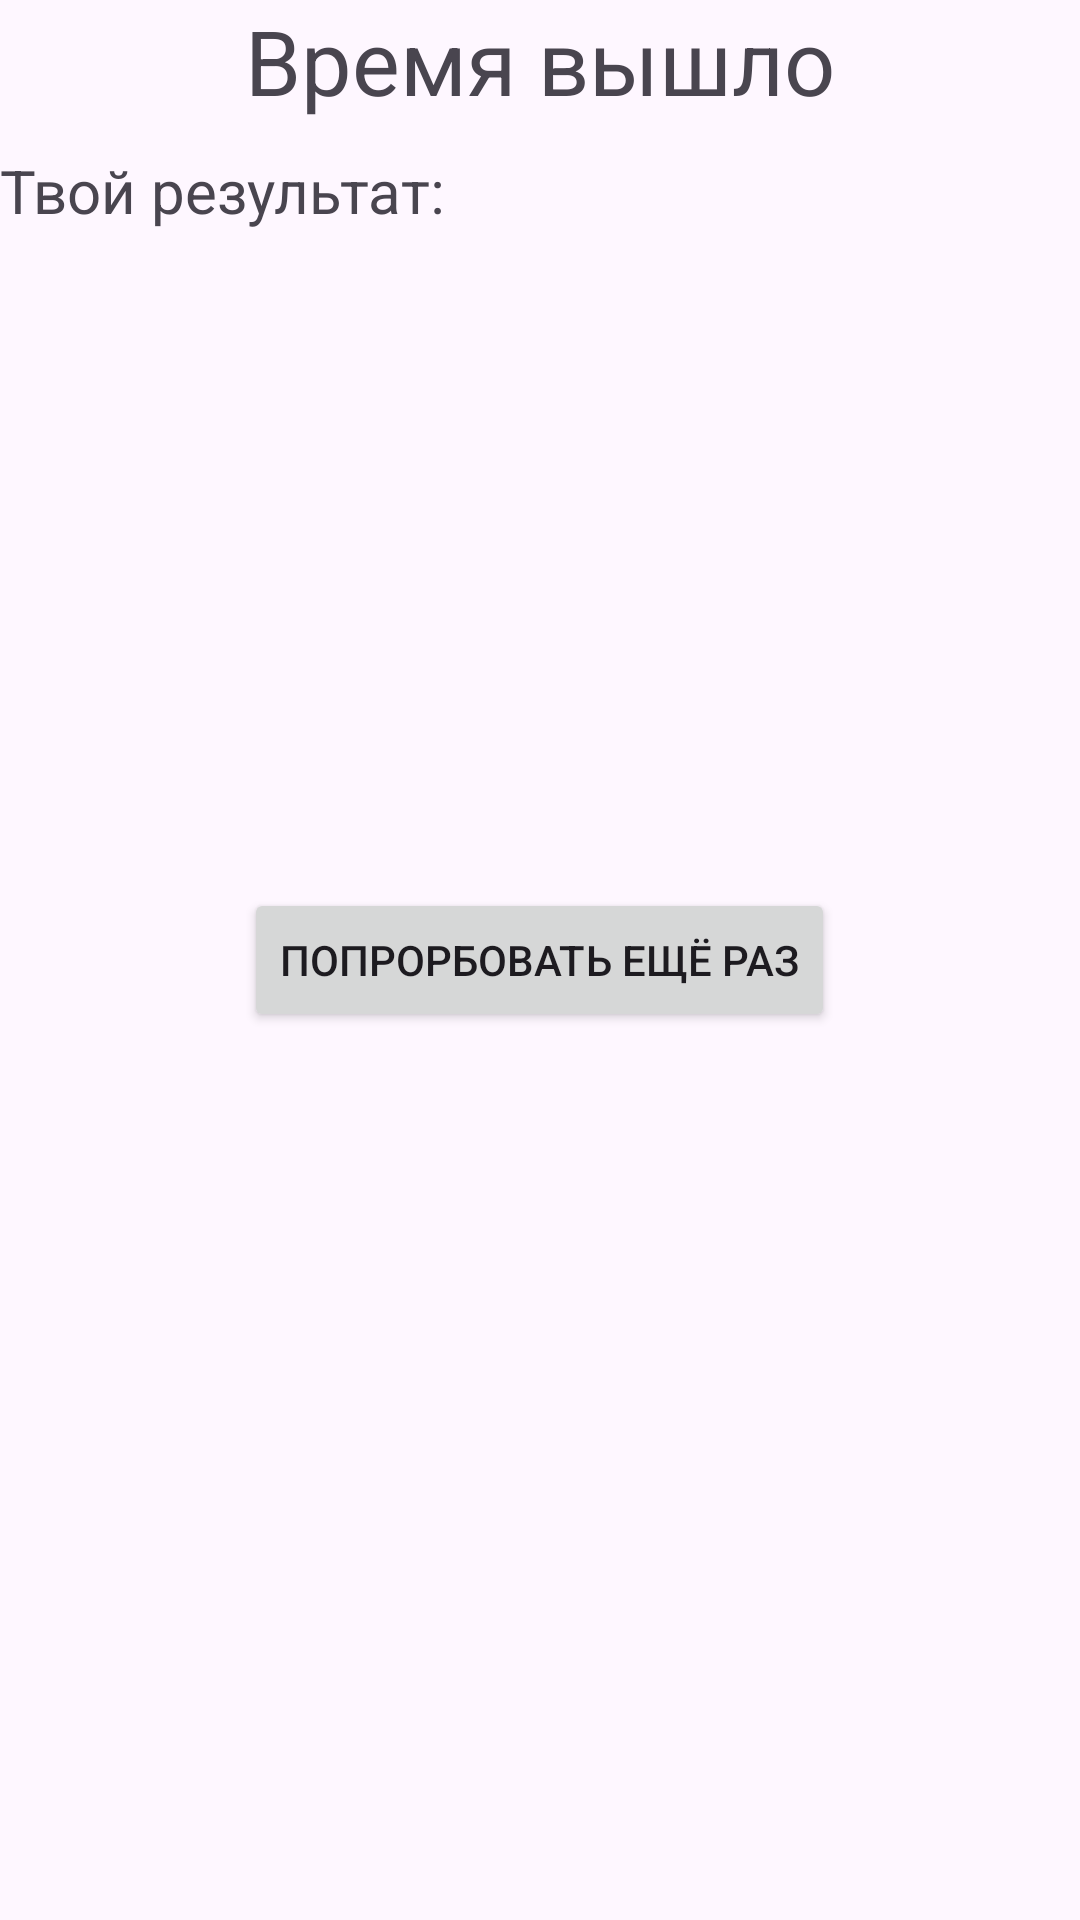

The Android layout XML behind this screen, and the referenced resources:
<!-- AndroidManifest.xml: application theme AppTheme -->
<!-- res/layout/activity_result.xml -->
<?xml version="1.0" encoding="utf-8"?>
<RelativeLayout
    xmlns:android="http://schemas.android.com/apk/res/android"
    xmlns:tools="http://schemas.android.com/tools"
    android:layout_width="match_parent"
    android:layout_height="match_parent"
    tools:context="com.example.mbaka.klicker.ResultActivity"
    android:orientation="vertical">

    <TextView
        android:layout_width="wrap_content"
        android:layout_height="wrap_content"
        android:text="@string/timeOver"
        android:textSize="30sp"
        android:layout_centerHorizontal="true"/>

    <LinearLayout
        android:layout_width="wrap_content"
        android:layout_height="wrap_content"
        android:orientation="horizontal">

        <TextView
            android:layout_width="wrap_content"
            android:layout_height="wrap_content"
            android:text="@string/yourResult"
            android:layout_marginTop="50dp"
            android:textSize="20sp"/>
        <TextView
            android:id="@+id/resultingPoints"
            android:layout_width="wrap_content"
            android:layout_height="wrap_content"
            android:layout_marginTop="50dp"
            android:textSize="20sp" />
    </LinearLayout>

    <TextView
        android:id="@+id/myOpinion"
        android:layout_width="wrap_content"
        android:layout_height="wrap_content"
        android:textSize="20sp"
        android:layout_marginTop="85sp"/>

    <Button
        android:id="@+id/tryAgain"
        android:layout_width="wrap_content"
        android:layout_height="wrap_content"
        android:text="@string/tryAgain"
        android:layout_centerHorizontal="true"
        android:layout_centerVertical="true"/>


</RelativeLayout>
<!-- resources referenced by this layout -->
<resources>
  <string name="timeOver">Время вышло</string>
  <string name="tryAgain">Попрорбовать ещё раз</string>
  <string name="yourResult">Твой результат: </string>
  <style name="AppTheme" parent="Theme.Material3.DayNight">
          
          <item name="colorPrimary">@color/colorPrimary</item>
          <item name="colorPrimaryDark">@color/colorPrimaryDark</item>
          <item name="colorAccent">#0973A3</item>
          <item name="windowActionBar">false</item>
          <item name="windowNoTitle">true</item>
          <item name="android:windowContentOverlay">@null</item>
      </style>
  <color name="colorPrimary">#4556B1</color>
  <color name="colorPrimaryDark">#3D4995</color>
</resources>
